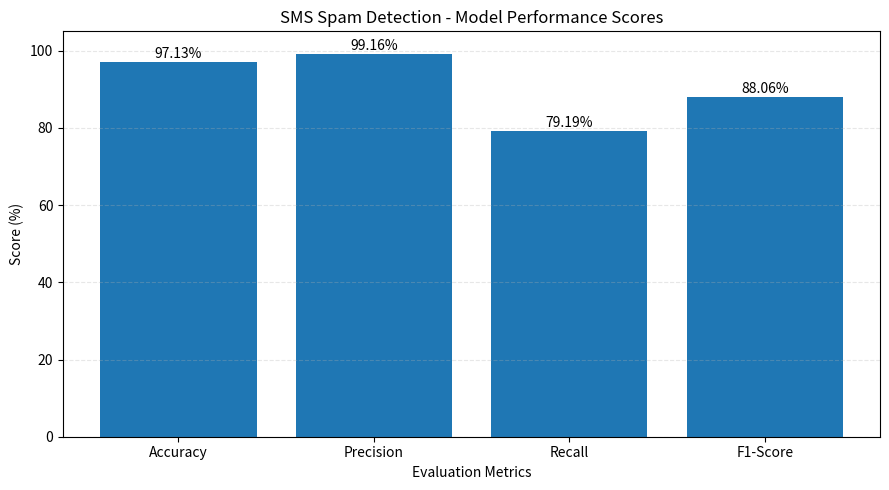

Source code (Python):


import matplotlib.pyplot as plt

scores = {
    "Accuracy": 97.13,
    "Precision": 99.16,
    "Recall": 79.19,
    "F1-Score": 88.06
}

plt.figure(figsize=(9, 5))

bars = plt.bar(scores.keys(), scores.values())

plt.title("SMS Spam Detection - Model Performance Scores")
plt.xlabel("Evaluation Metrics")
plt.ylabel("Score (%)")
plt.ylim(0, 105)
plt.grid(axis="y", linestyle="--", alpha=0.3)

for bar, score in zip(bars, scores.values()):
    plt.text(
        bar.get_x() + bar.get_width() / 2,
        bar.get_height() + 1,
        f"{score:.2f}%",
        ha="center"
    )

plt.tight_layout()
plt.savefig("model_score_graph.png", dpi=300)
plt.show()
